Photos from the image-classification dataset "preprocessed" in the GitHub repository Nishmaa93/Thesis_Ehr_Model. Its 4 classes are: COVID-19, normal, pneumonia, turberculosis.

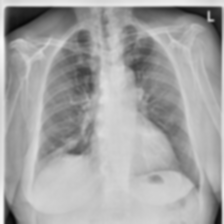
Label: turberculosis

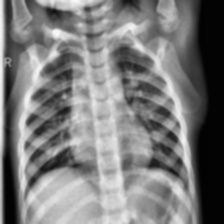
Label: normal

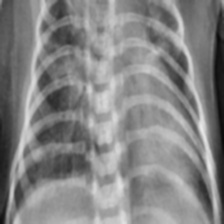
Label: pneumonia

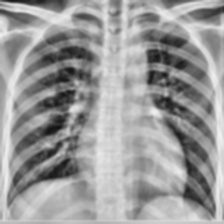
Label: COVID-19

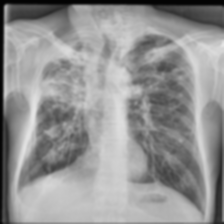
Label: turberculosis

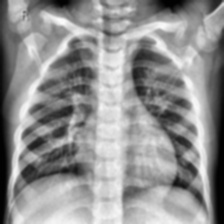
Label: normal
